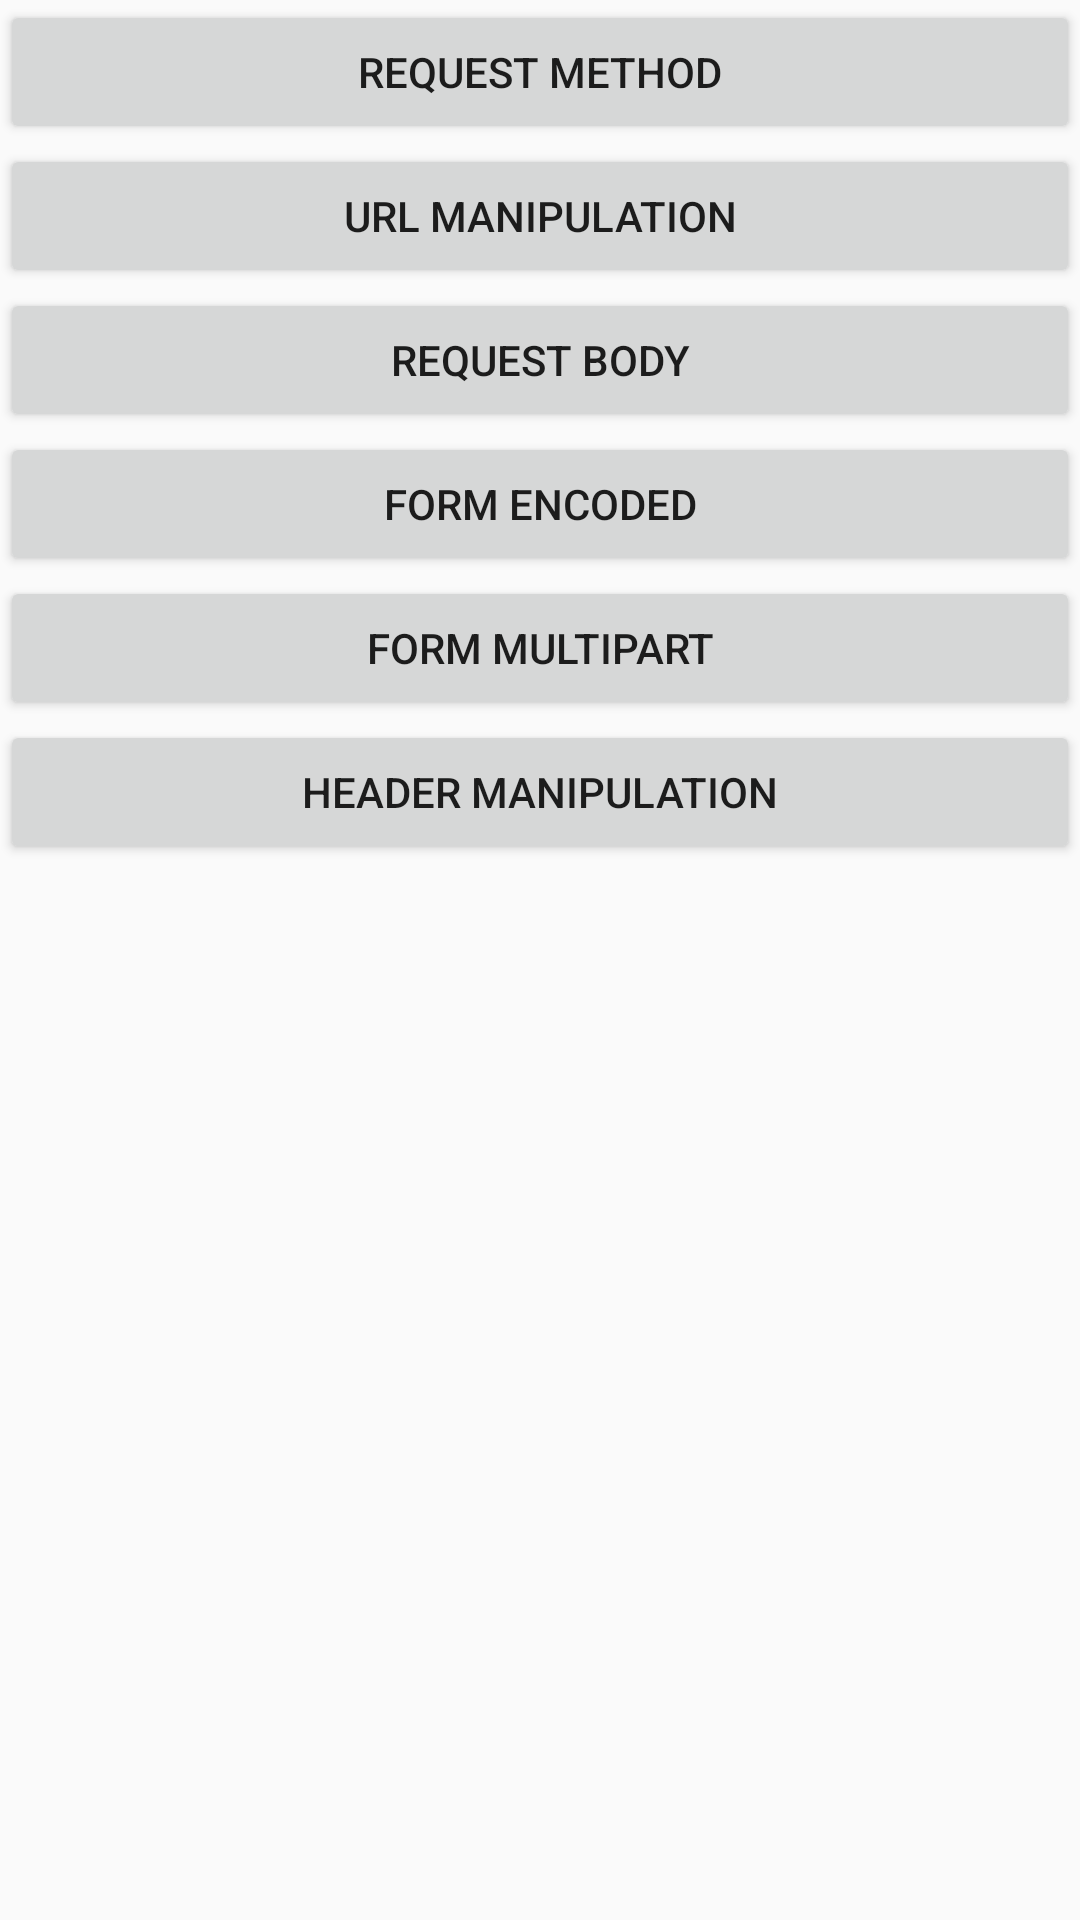

Layout XML and referenced resources for this Android screen:
<!-- AndroidManifest.xml: activity theme AppTheme.NoActionBar -->
<!-- res/layout/activity_main.xml -->
<?xml version="1.0" encoding="utf-8"?>
<ScrollView xmlns:android="http://schemas.android.com/apk/res/android"
    xmlns:tools="http://schemas.android.com/tools"
    android:layout_width="match_parent"
    android:layout_height="match_parent"
    tools:context=".MainActivity">

    <LinearLayout
        android:layout_width="match_parent"
        android:layout_height="match_parent"
        android:orientation="vertical">

        <Button
            android:id="@+id/bt_request_method"
            style="@style/Item"
            android:text="REQUEST METHOD" />

        <Button
            android:id="@+id/bt_url_manipulation"
            style="@style/Item"
            android:text="URL MANIPULATION" />

        <Button
            android:id="@+id/bt_request_body"
            style="@style/Item"
            android:text="REQUEST BODY" />

        <Button
            android:id="@+id/bt_form_encode"
            style="@style/Item"
            android:text="FORM ENCODED" />

        <Button
            android:id="@+id/bt_multipart"
            style="@style/Item"
            android:text="FORM MULTIPART" />

        <Button
            android:id="@+id/bt_header_manipulation"
            style="@style/Item"
            android:text="HEADER MANIPULATION" />

        <Button
            android:id="@+id/bt_sync"
            style="@style/Item"
            android:visibility="gone"
            android:text="SYNCHRONOUS VS. ASYNCHRONOUS" />
    </LinearLayout>

</ScrollView>
<!-- resources referenced by this layout -->
<resources>
  <style name="Item">
          <item name="android:layout_width">match_parent</item>
          <item name="android:layout_height">wrap_content</item>
      </style>
  <style name="AppTheme.NoActionBar">
          <item name="windowActionBar">false</item>
          <item name="windowNoTitle">true</item>
      </style>
</resources>
